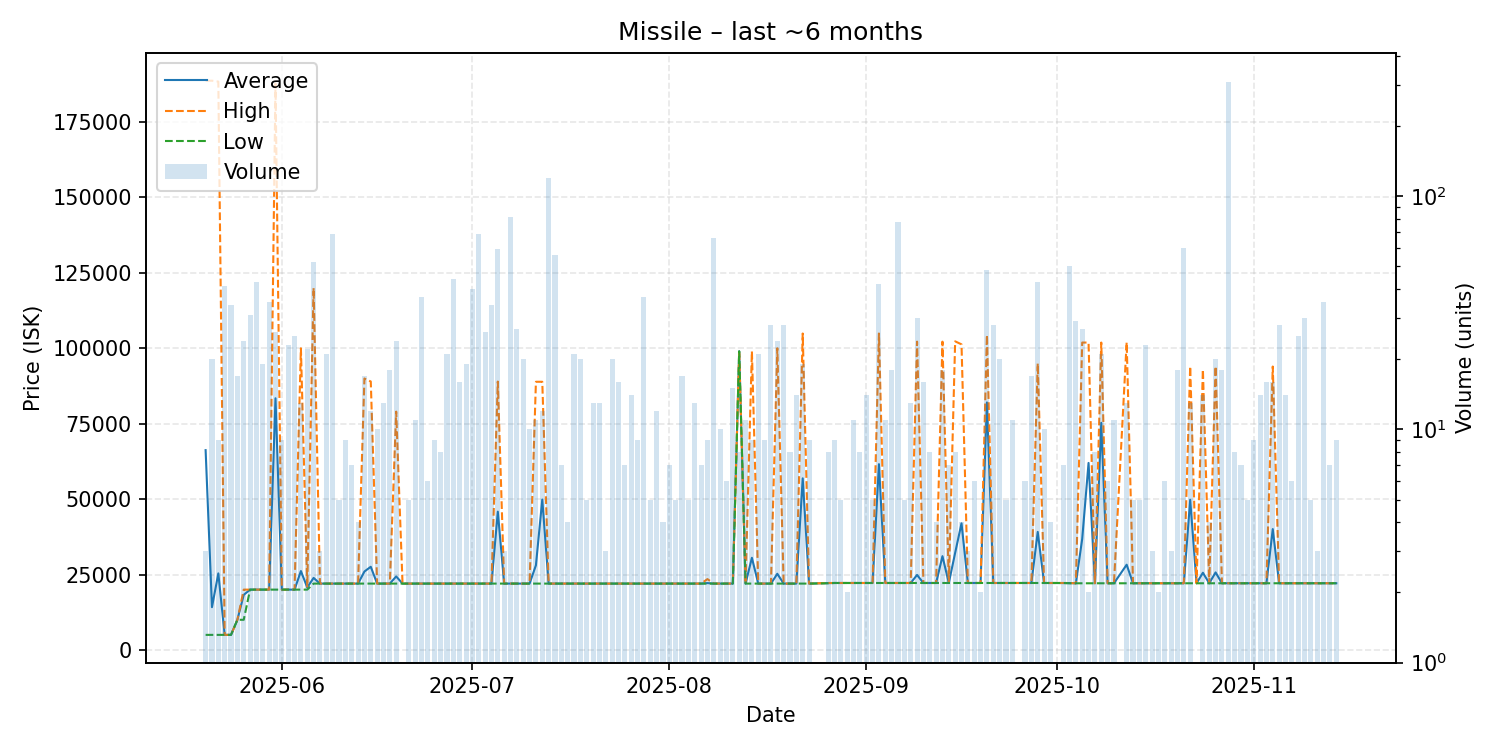

The data file committed next to this chart (first rows):
date, average, highest, lowest, order_count, volume
2025-05-20, 66233, 188700, 5000, 2, 3
2025-05-21, 14185, 188700, 5000, 8, 20
2025-05-22, 25378, 188400, 5000, 6, 9
2025-05-23, 5000, 5000, 5000, 5, 41
2025-05-24, 5000, 5001, 5000, 5, 34
2025-05-25, 10000, 10000, 10000, 5, 17
2025-05-26, 18263, 20000, 10000, 13, 24
2025-05-27, 20000, 20000, 20000, 8, 31
2025-05-28, 20000, 20000, 20000, 10, 43
2025-05-29, 20000, 20000, 20000, 4, 19
2025-05-30, 20000, 20000, 20000, 5, 35
2025-05-31, 83427, 187700, 20010, 10, 26
2025-06-01, 20000, 20000, 20000, 4, 9
2025-06-02, 20001, 20010, 20000, 6, 23
2025-06-03, 20000, 20010, 20000, 5, 25
2025-06-04, 26155, 100000, 20000, 5, 13
2025-06-05, 20727, 21000, 20000, 7, 22
2025-06-06, 23885, 120000, 22000, 8, 52
2025-06-07, 22000, 22000, 22000, 3, 3
2025-06-08, 22000, 22000, 22000, 6, 21
2025-06-09, 22000, 22000, 22000, 9, 69
2025-06-10, 22000, 22000, 22000, 4, 5
2025-06-11, 22000, 22000, 22000, 5, 9
2025-06-12, 22000, 22000, 22000, 4, 7
2025-06-13, 22000, 22000, 22000, 3, 4
2025-06-14, 25999, 89980, 22000, 5, 17
2025-06-15, 27582, 88990, 22000, 4, 12
2025-06-16, 22000, 22000, 22000, 5, 10
2025-06-17, 22000, 22000, 22000, 6, 13
2025-06-18, 22000, 22000, 22000, 8, 18
2025-06-19, 24375, 79000, 22000, 8, 24
2025-06-20, 22000, 22000, 22000, 1, 1
2025-06-21, 22000, 22000, 22000, 5, 5
2025-06-22, 22000, 22000, 22000, 6, 11
2025-06-23, 22000, 22000, 22000, 10, 37
2025-06-24, 22000, 22000, 22000, 4, 6
2025-06-25, 22000, 22000, 22000, 2, 9
2025-06-26, 22000, 22000, 22000, 5, 8
2025-06-27, 22000, 22000, 22000, 7, 21
2025-06-28, 22000, 22000, 22000, 9, 44
2025-06-29, 22000, 22000, 22000, 7, 16
2025-06-30, 22001, 22010, 22000, 6, 19
2025-07-01, 22000, 22000, 22000, 8, 40
2025-07-02, 22000, 22000, 22000, 8, 69
2025-07-03, 22001, 22010, 22000, 5, 26
2025-07-04, 22000, 22000, 22000, 7, 34
2025-07-05, 45842, 88970, 22000, 12, 59
2025-07-06, 22000, 22000, 22000, 2, 3
2025-07-07, 22000, 22000, 22000, 5, 81
2025-07-08, 22000, 22010, 22000, 6, 27
2025-07-09, 22000, 22000, 22000, 6, 20
2025-07-10, 22000, 22000, 22000, 6, 10
2025-07-11, 28082, 88900, 22000, 8, 11
2025-07-12, 49867, 88900, 22000, 5, 12
2025-07-13, 22000, 22000, 22000, 11, 119
2025-07-14, 22000, 22000, 22000, 5, 56
2025-07-15, 22000, 22000, 22000, 3, 7
2025-07-16, 22000, 22000, 22000, 3, 4
2025-07-17, 22000, 22000, 22000, 5, 21
2025-07-18, 22000, 22000, 22000, 4, 20
... 114 more rows
